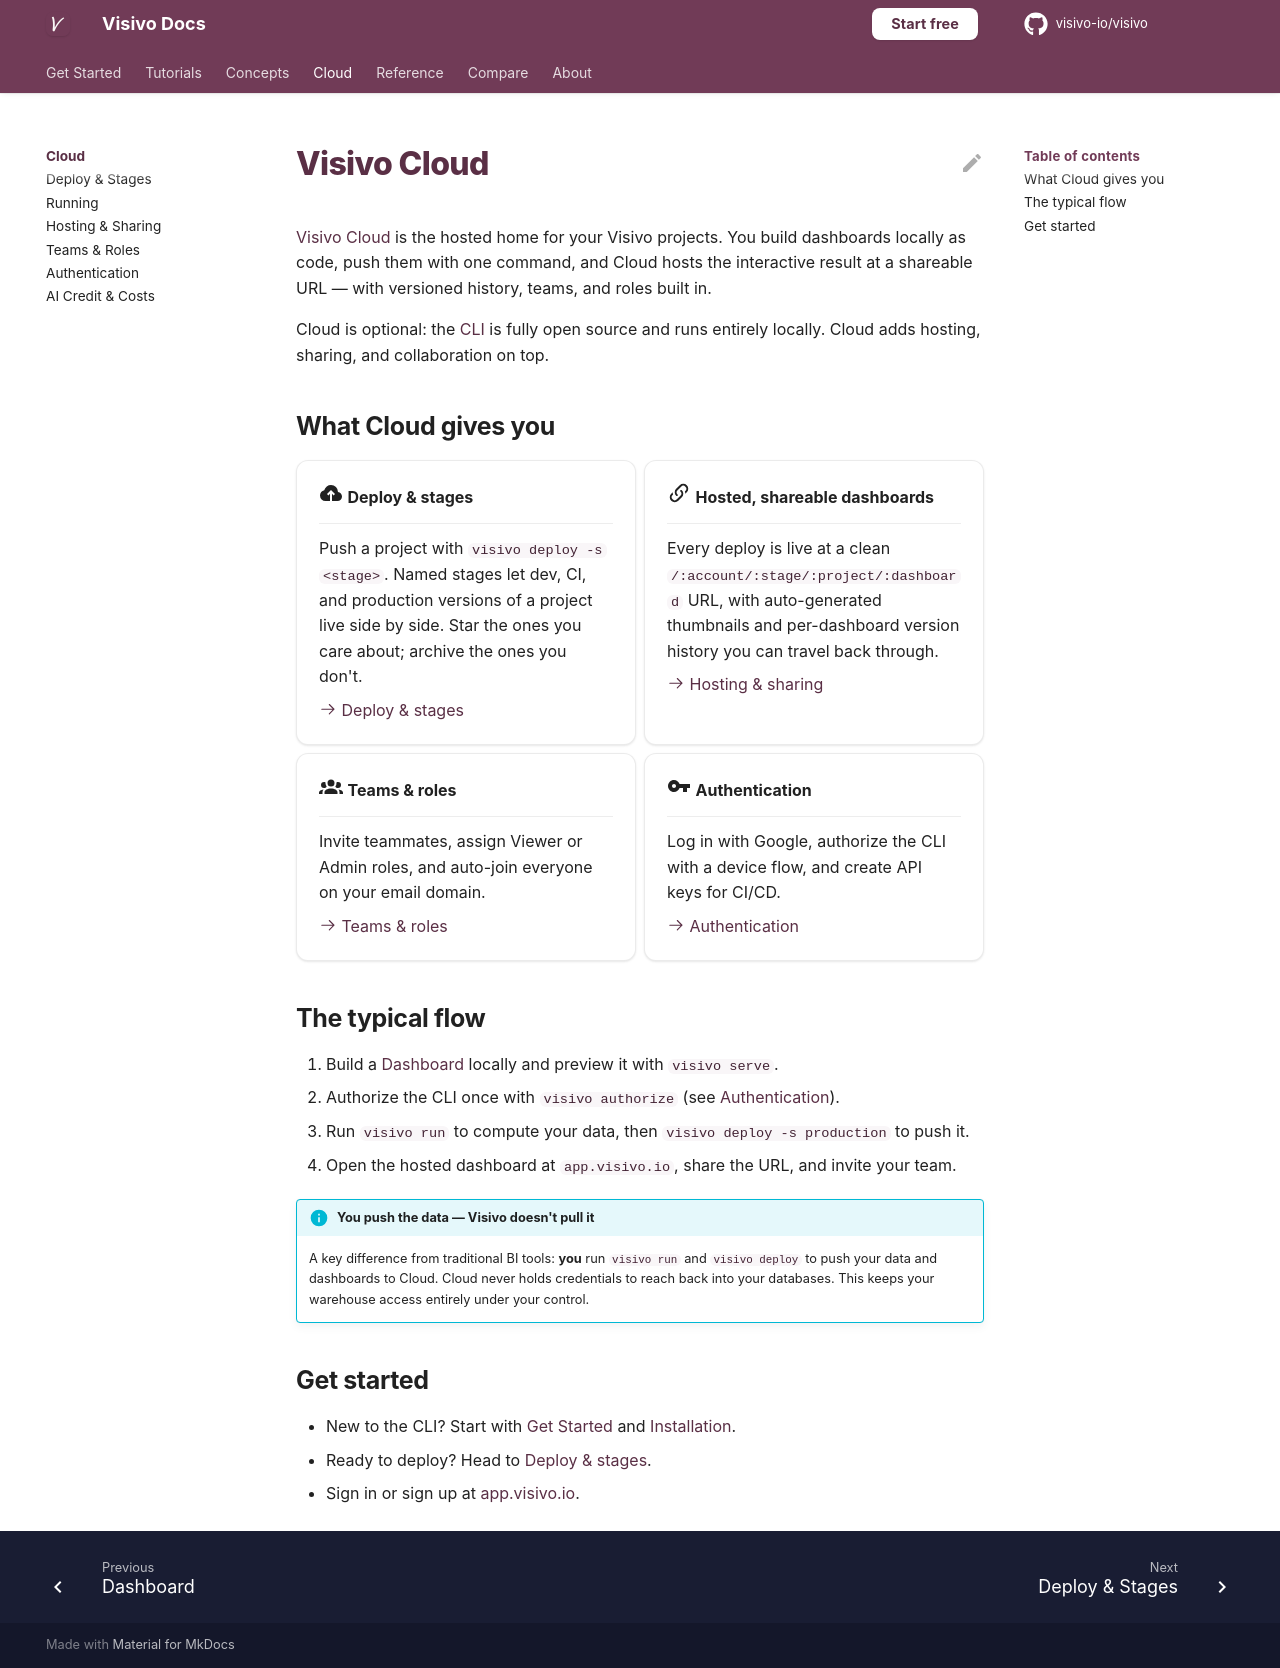

repository: visivo-io/visivo · page: cloud/index.html · generator: mkdocs

# Visivo Cloud

[Visivo Cloud](https://app.visivo.io) is the hosted home for your Visivo projects. You build
dashboards locally as code, push them with one command, and Cloud hosts the interactive
result at a shareable URL — with versioned history, teams, and roles built in.

Cloud is optional: the [CLI](../reference/cli.md) is fully open source and runs entirely
locally. Cloud adds hosting, sharing, and collaboration on top.

## What Cloud gives you

<div class="grid cards" markdown>

-   :material-cloud-upload:{ .lg .middle } **Deploy & stages**

    ---

    Push a project with `visivo deploy -s <stage>`. Named stages let dev, CI, and
    production versions of a project live side by side. Star the ones you care
    about; archive the ones you don't.

    [:octicons-arrow-right-24: Deploy & stages](deploy-and-stages.md)

-   :material-link-variant:{ .lg .middle } **Hosted, shareable dashboards**

    ---

    Every deploy is live at a clean `/:account/:stage/:project/:dashboard` URL,
    with auto-generated thumbnails and per-dashboard version history you can
    travel back through.

    [:octicons-arrow-right-24: Hosting & sharing](hosting-and-sharing.md)

-   :material-account-group:{ .lg .middle } **Teams & roles**

    ---

    Invite teammates, assign Viewer or Admin roles, and auto-join everyone on
    your email domain.

    [:octicons-arrow-right-24: Teams & roles](teams-and-roles.md)

-   :material-key:{ .lg .middle } **Authentication**

    ---

    Log in with Google, authorize the CLI with a device flow, and create API
    keys for CI/CD.

    [:octicons-arrow-right-24: Authentication](authentication.md)

</div>

## The typical flow

1. Build a [Dashboard](../concepts/dashboard.md) locally and preview it with `visivo serve`.
2. Authorize the CLI once with `visivo authorize` (see [Authentication](authentication.md)).
3. Run `visivo run` to compute your data, then `visivo deploy -s production` to push it.
4. Open the hosted dashboard at `app.visivo.io`, share the URL, and invite your team.

!!! info "You push the data — Visivo doesn't pull it"
    A key difference from traditional BI tools: **you** run `visivo run` and `visivo deploy`
    to push your data and dashboards to Cloud. Cloud never holds credentials to reach back
    into your databases. This keeps your warehouse access entirely under your control.

## Get started

- New to the CLI? Start with [Get Started](../index.md) and [Installation](../installation.md).
- Ready to deploy? Head to [Deploy & stages](deploy-and-stages.md).
- Sign in or sign up at [app.visivo.io](https://app.visivo.io).
